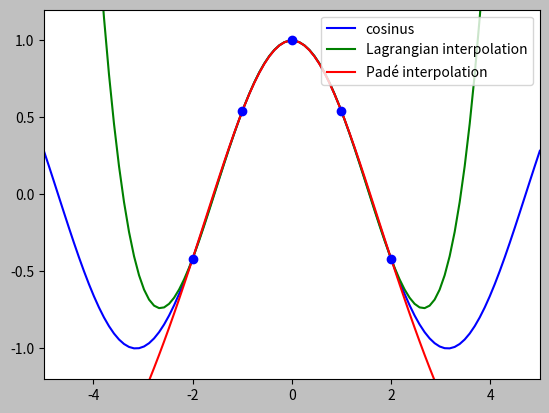

Write the Python code that produced this figure.
#
# PYTHON for DUMMIES 22-23
# Problème 1
#
# Interpolation de Padé
# Interpolation avec des quotients de polynômes
#
# [redacted]
# [redacted]
#
# -------------------------------------------------------------------------
# 

from numpy import *
from numpy.linalg import solve

# ============================================================
# FONCTIONS A MODIFIER [begin]
#
#

def padeInterpolationCompute(X,U) :
  n = len(X) // 2 
  A = concatenate((array([X**i for i in range(n+1)]), array([-X**(j+1)*U for j in range(n)]))).T
  return solve(A, U)
 
  
def padeEval(a,x) :
  n = len(a)//2 + 1
  U = ones(len(x))
  for i in range(len(x)) :
    num = 0
    den = 1 
    for j in range(0, n):
      num += a[j]*x[i]**j
    for j in range(n, len(a)):
      den += a[j]*x[i]**(j - n + 1)
    U[i] = num/den
  return U
  
  
    
#
# FONCTIONS A MODIFIER [end]
# ============================================================

#
# -1- Test de la fonction interpolation
#     On considère un jeu des 3 fonctions u(x)
#


def main() :

  n = 2
  u =  lambda x : cos(x)   
  X = linspace(-2,2,(2*n+1)) 
  U = u(X)

#
# -1- Calcul des coefficients de l'interpolation
#
  print("==== Computing the Padé approximation :-)") 
  a = padeInterpolationCompute(X,U)
  print(" a = ",list(a))

  
#
# -2- Evaluation l'interpolation de Padé
#     et de l'interpolation polynomiale de Lagrange
#
  x = linspace(-5,5,100)
  upade = padeEval(a,x)
  uh = polyval(polyfit(X,U,len(X)-1),x)

#
# -3- Et un joli plot :-)
#

  from matplotlib import pyplot as plt
  plt.rcParams['toolbar'] = 'None'
  plt.rcParams['figure.facecolor'] = 'silver'

  plt.figure('Interpolation de Padé n = %d ' % n)
  plt.plot(x,u(x),'-b',label='cosinus')
  plt.plot(x,uh,'-g',label='Lagrangian interpolation') 
  plt.plot(x,upade,'-r',label='Padé interpolation')
  plt.plot(X,U,'ob')
  plt.xlim((-5,5)); plt.ylim((-1.2,1.2))
  plt.legend(loc='upper right') 
  plt.show()


main()

